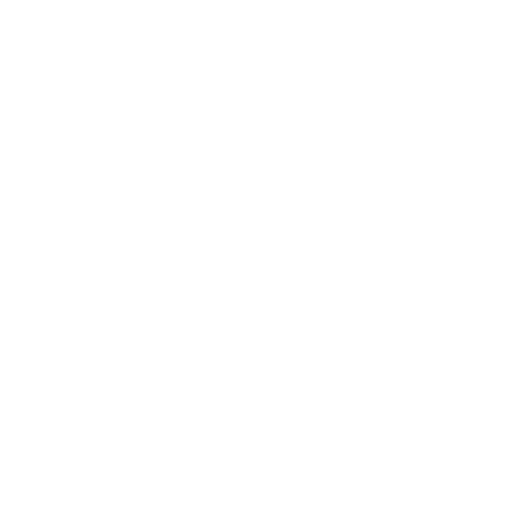
t = 0.00 s
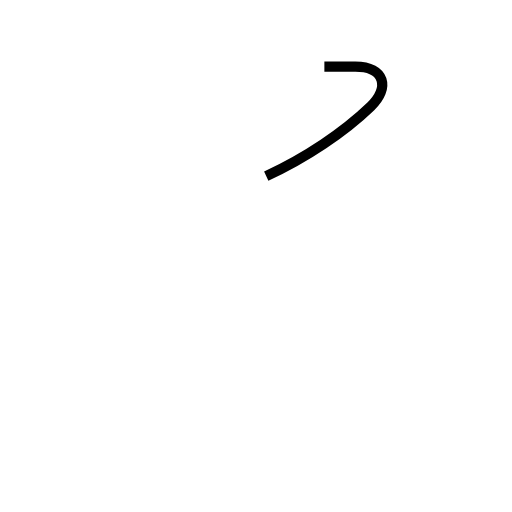
t = 0.64 s
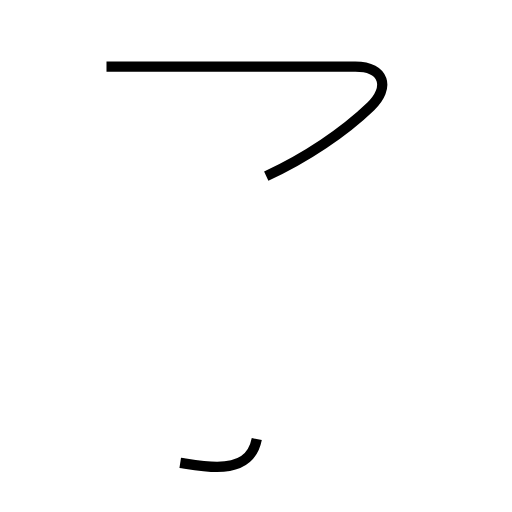
t = 1.55 s
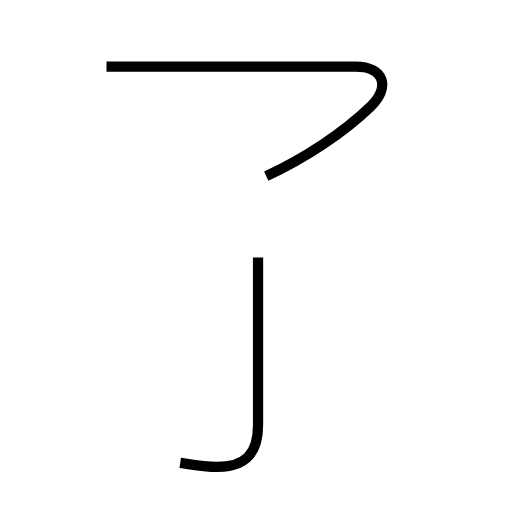
t = 2.08 s
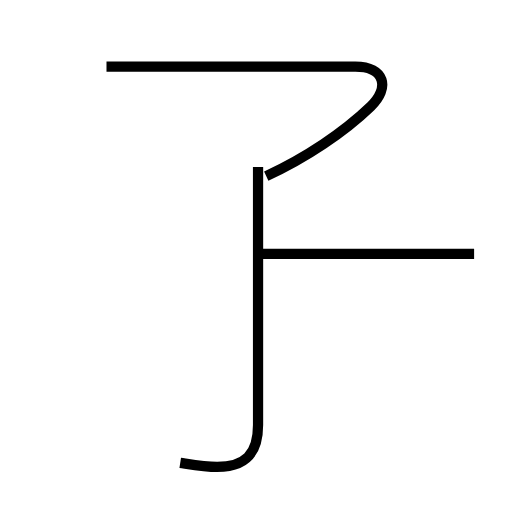
t = 2.98 s
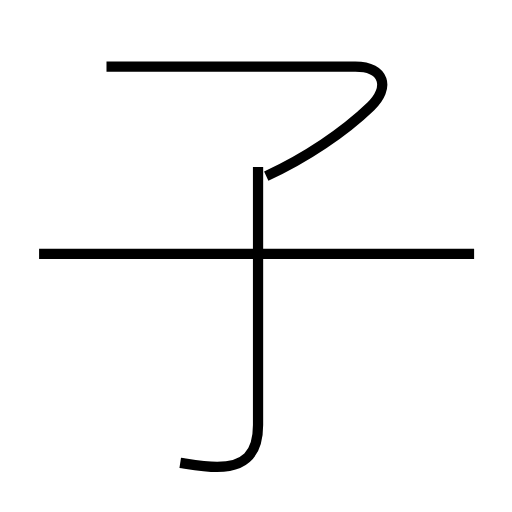
t = 3.62 s

The animated SVG that drew these frames (rendered in a browser with its animation timeline set to each time). Animation: 3 SMIL elements (animate=3); one cycle of 3.62 s.

<?xml version='1.0' encoding='utf-8'?>
<svg viewBox="0.0 -6.0 50.0 50.0" version="1.1" xmlns="http://www.w3.org/2000/svg"><rect x="-1000" y="-1000" width="2000" height="2000" stroke="white" fill="white" /><g style="fill:none;stroke:#000000;stroke-width:1"><path d="M 26.0 -26.8 C 29.9 -28.6 33.6 -31.1 36.2 -33.6 C 38.1 -35.4 37.6 -37.5 34.7 -37.5 L 10.4 -37.5 " transform="translate(0.0 38.0)" stroke-dasharray="42.63458972515173" stroke-dashoffset="42.63458972515173"><animate attributeName="stroke-dashoffset" from="42.63458972515173" to="0" dur="1.2790376917545518s" begin="0s" fill="freeze" /></path><path d="M 17.6 1.2 C 18.9 1.4 20.0 1.6 21.2 1.6 C 23.9 1.6 25.2 0.4 25.2 -2.5 L 25.2 -27.7 " transform="translate(0.0 38.0)" stroke-dasharray="35.44849635965468" stroke-dashoffset="35.44849635965468"><animate attributeName="stroke-dashoffset" from="35.44849635965468" to="0" dur="1.0634548907896404s" begin="1.2790376917545518s" fill="freeze" /></path><path d="M 46.3 -19.2 L 3.8 -19.2" transform="translate(0.0 38.0)" stroke-dasharray="42.5" stroke-dashoffset="42.5"><animate attributeName="stroke-dashoffset" from="42.5" to="0" dur="1.275s" begin="2.3424925825441925s" fill="freeze" /></path></g></svg>
